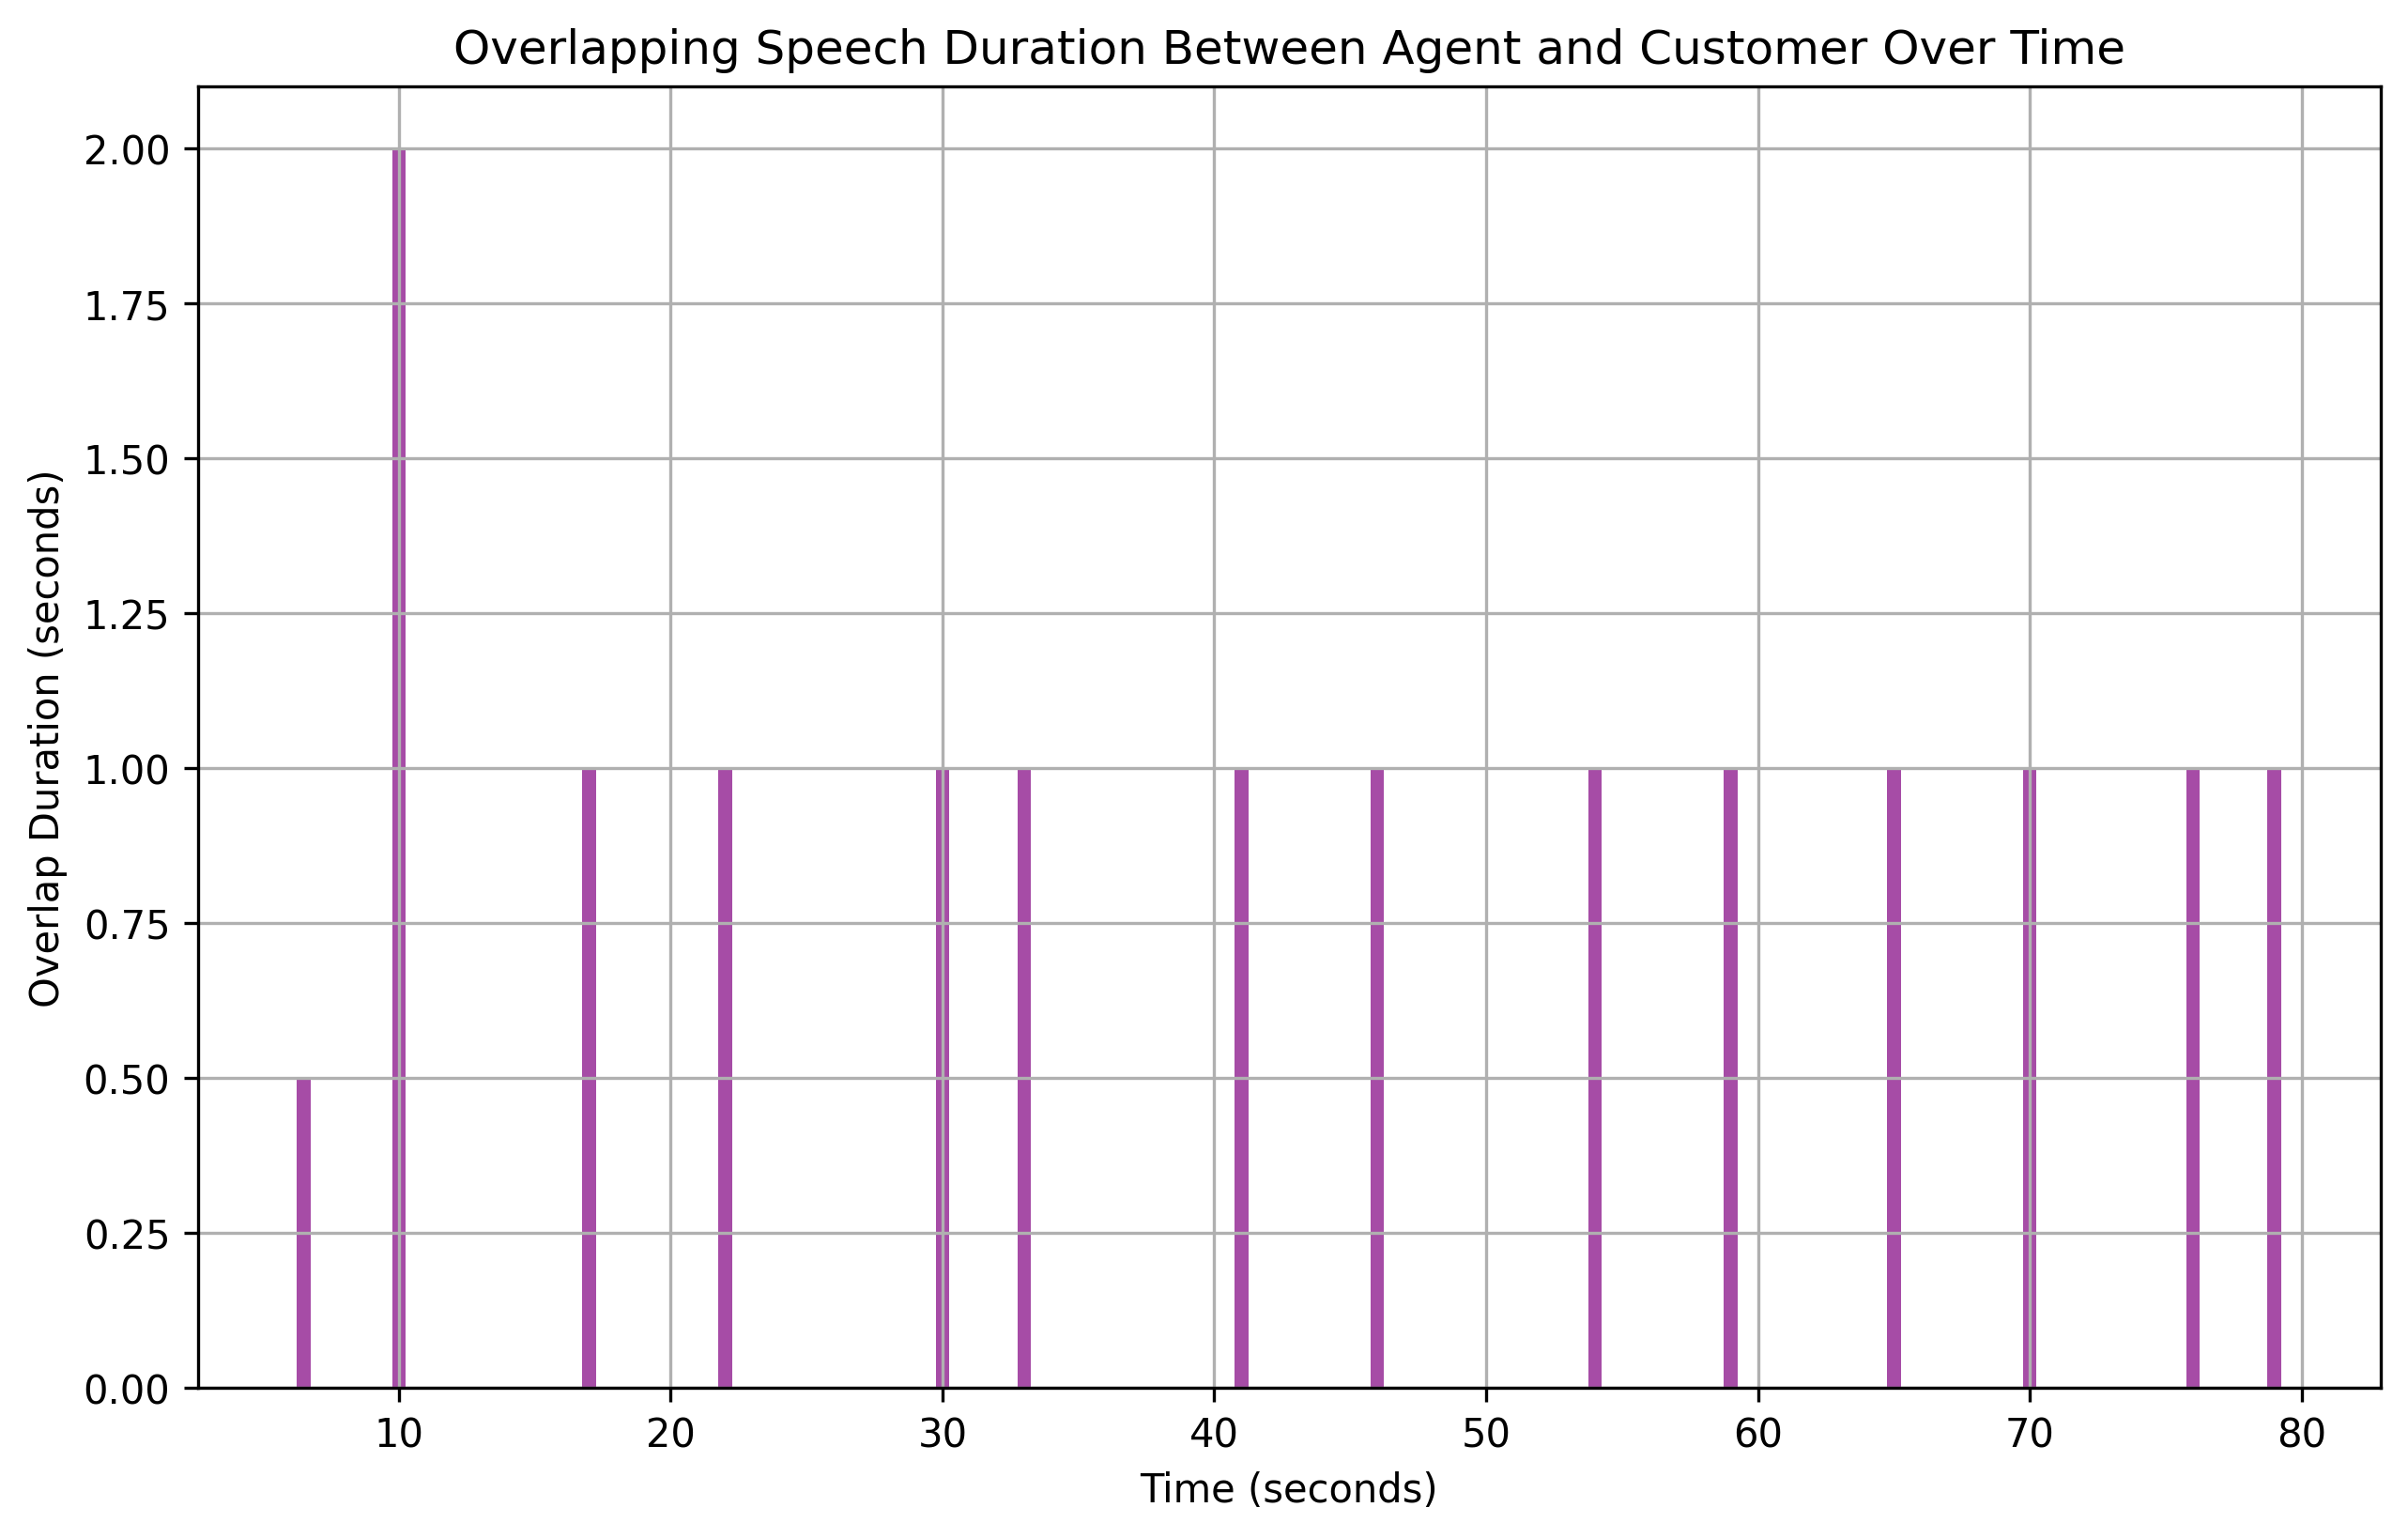

The data file committed next to this chart (first rows):
overlap_start, overlap_end, overlap_duration
6.5, 7, 0.5
10.0, 12, 2.0
17.0, 18, 1.0
22.0, 23, 1.0
30.0, 31, 1.0
33.0, 34, 1.0
41.0, 42, 1.0
46.0, 47, 1.0
54.0, 55, 1.0
59.0, 60, 1.0
65.0, 66, 1.0
70.0, 71, 1.0
76.0, 77, 1.0
79.0, 80, 1.0
